Run: headless pygame with SDL's dummy video driver; simulated clock (each Clock.tick advances the game by its frame time, no real sleeping); random seed 0; keys injected as events and as key.get_pressed() state; no mouse input.
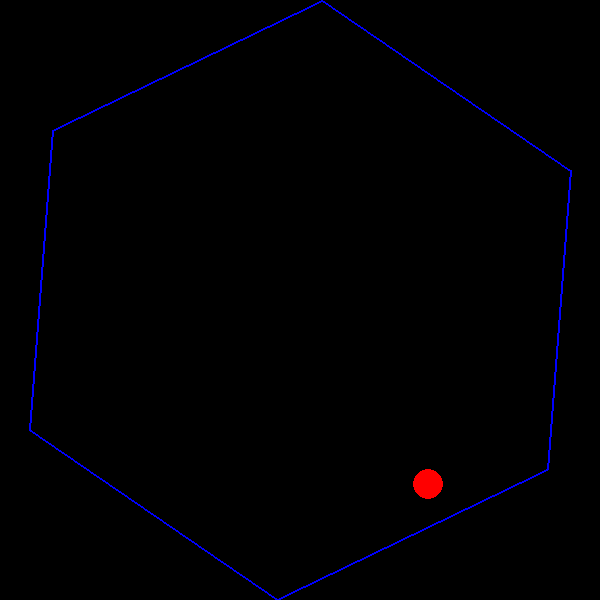
Frame 1 of 4 · flips 1–60 · no input
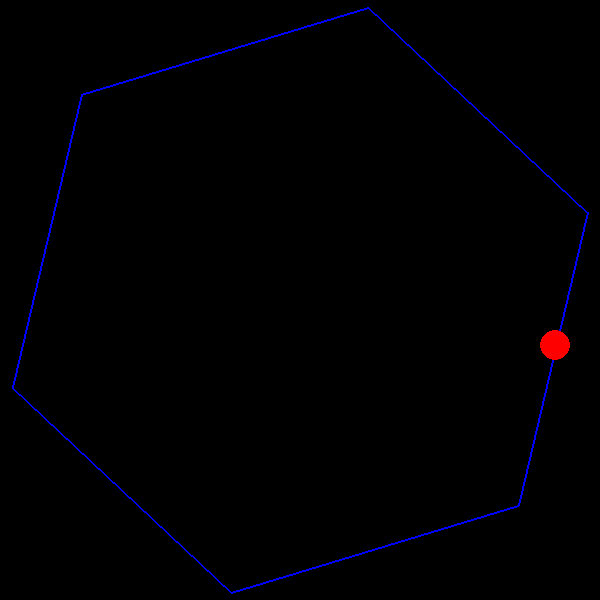
Frame 2 of 4 · flips 61–180 · tapped SPACE, RETURN · held RIGHT (→), D
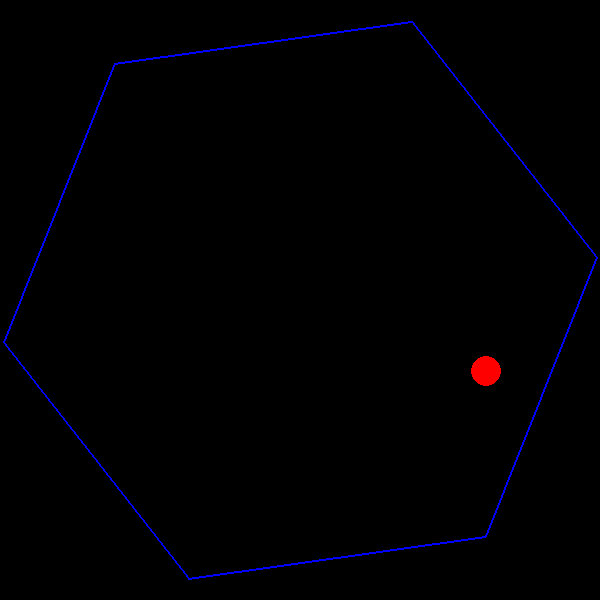
Frame 3 of 4 · flips 181–300 · held DOWN (↓), S
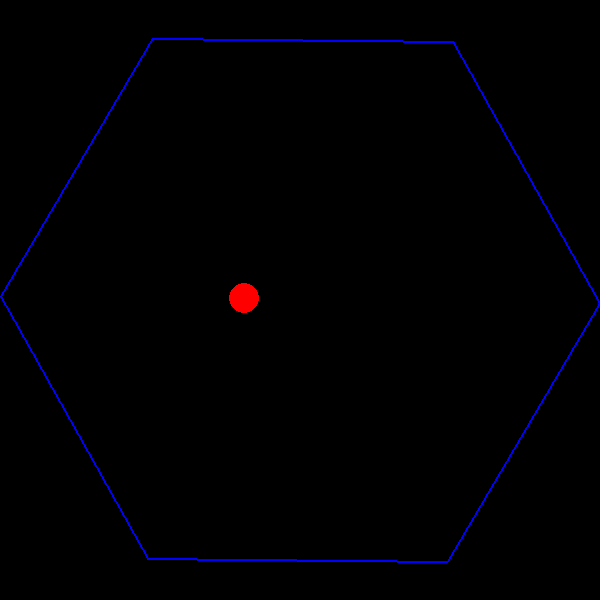
Frame 4 of 4 · flips 301–420 · held LEFT (←), A, UP (↑), W

The pygame program that drew these frames:

import pygame
import sys
import math
from pygame.locals import *

# Initialize pygame
pygame.init()

# Set up the display
WIDTH, HEIGHT = 600, 600
screen = pygame.display.set_mode((WIDTH, HEIGHT))
pygame.display.set_caption("Bouncing Ball in Rotating Hexagon")

# Colors
WHITE = (255, 255, 255)
BLACK = (0, 0, 0)
RED = (255, 0, 0)
BLUE = (0, 0, 255)

# Ball properties
ball_radius = 15
ball_pos = [WIDTH // 2, HEIGHT // 2]
ball_vel = [0, 0]
gravity = 1
elasticity = 1  # Ball bounces back with 80% of its velocity

# Hexagon properties
hex_radius = 300
hex_rotation = 0
rotation_speed = 0.01

# Calculate hexagon vertices (6 points)
def get_hexagon_vertices(center_x, center_y, radius, rotation):
    vertices = []
    for i in range(6):
        angle = rotation + (math.pi / 3) * i  # 60 degrees = pi/3 radians
        x = center_x + radius * math.cos(angle)
        y = center_y + radius * math.sin(angle)
        vertices.append((x, y))
    return vertices

# Check if point is inside a polygon
def point_in_polygon(point, polygon):
    x, y = point
    n = len(polygon)
    inside = False
    
    p1x, p1y = polygon[0]
    for i in range(n + 1):
        p2x, p2y = polygon[i % n]
        if y > min(p1y, p2y):
            if y <= max(p1y, p2y):
                if x <= max(p1x, p2x):
                    if p1y != p2y:
                        xinters = (y - p1y) * (p2x - p1x) / (p2y - p1y) + p1x
                    if p1x == p2x or x <= xinters:
                        inside = not inside
        p1x, p1y = p2x, p2y
    
    return inside

# Find closest edge to a point
def closest_edge(point, polygon):
    x, y = point
    n = len(polygon)
    min_dist = float('inf')
    closest_line = None
    normal = None
    
    for i in range(n):
        p1 = polygon[i]
        p2 = polygon[(i + 1) % n]
        
        # Line segment vector
        line_vec = (p2[0] - p1[0], p2[1] - p1[1])
        line_len = math.sqrt(line_vec[0]**2 + line_vec[1]**2)
        
        # Normalize
        if line_len > 0:
            norm_line = (line_vec[0] / line_len, line_vec[1] / line_len)
        else:
            continue
        
        # Vector from p1 to point
        point_vec = (x - p1[0], y - p1[1])
        
        # Project point_vec onto norm_line
        projection = (point_vec[0] * norm_line[0] + point_vec[1] * norm_line[1])
        projection = max(0, min(line_len, projection))
        
        # Find closest point on line
        closest_point = (
            p1[0] + norm_line[0] * projection,
            p1[1] + norm_line[1] * projection
        )
        
        # Calculate distance
        dist = math.sqrt((x - closest_point[0])**2 + (y - closest_point[1])**2)
        
        if dist < min_dist:
            min_dist = dist
            closest_line = (p1, p2)
            # Find normal vector (perpendicular to line)
            normal = (-norm_line[1], norm_line[0])
    
    return min_dist, closest_line, normal

# Game loop
clock = pygame.time.Clock()
running = True

while running:
    # Handle events
    for event in pygame.event.get():
        if event.type == QUIT:
            running = False
    
    # Clear the screen
    screen.fill(BLACK)
    
    # Update hexagon rotation
    hex_rotation += rotation_speed
    hexagon = get_hexagon_vertices(WIDTH // 2, HEIGHT // 2, hex_radius, hex_rotation)
    
    # Draw hexagon
    pygame.draw.polygon(screen, BLUE, hexagon, 2)
    
    # Apply gravity
    ball_vel[1] += gravity
    
    # Update ball position
    new_pos = [ball_pos[0] + ball_vel[0], ball_pos[1] + ball_vel[1]]
    
    # Check for collision with hexagon
    if not point_in_polygon(new_pos, hexagon):
        dist, line, normal = closest_edge(ball_pos, hexagon)
        
        if dist <= ball_radius:
            # Calculate reflection
            dot_product = ball_vel[0] * normal[0] + ball_vel[1] * normal[1]
            ball_vel[0] = ball_vel[0] - 2 * dot_product * normal[0]
            ball_vel[1] = ball_vel[1] - 2 * dot_product * normal[1]
            
            # Apply elasticity
            ball_vel[0] *= elasticity
            ball_vel[1] *= elasticity
    
    # Update ball position
    ball_pos[0] += ball_vel[0]
    ball_pos[1] += ball_vel[1]
    
    # Keep ball inside the hexagon
    if not point_in_polygon(ball_pos, hexagon):
        # If somehow the ball gets outside, adjust its position
        dist, _, normal = closest_edge(ball_pos, hexagon)
        adjustment = ball_radius - dist
        if adjustment > 0:
            ball_pos[0] += normal[0] * adjustment
            ball_pos[1] += normal[1] * adjustment
    
    # Draw ball
    pygame.draw.circle(screen, RED, (int(ball_pos[0]), int(ball_pos[1])), ball_radius)
    
    # Update display
    pygame.display.flip()
    
    # Cap the frame rate
    clock.tick(75)

# Quit pygame
pygame.quit()
sys.exit()
